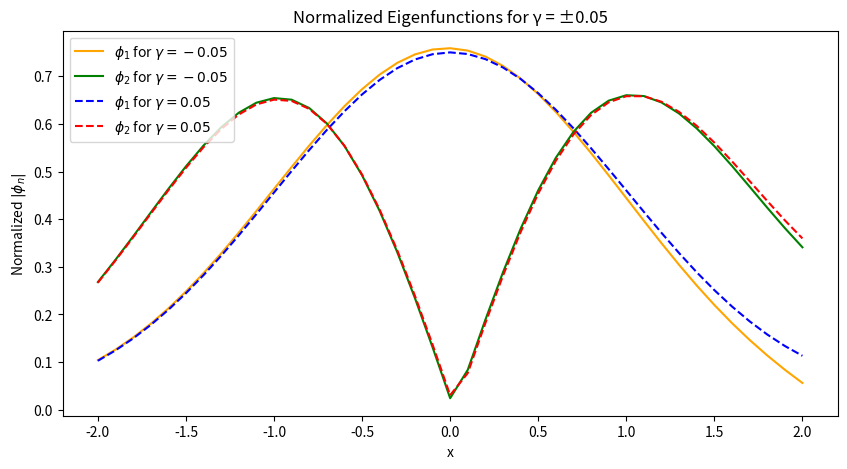

Reproduce this figure in Python.
import numpy as np
from scipy.integrate import solve_ivp, trapezoid
import matplotlib.pyplot as plt

def shoot2(t, x, epsilon, gamma):
    return [x[1], (gamma * np.abs(x[0])**2 + t**2 - epsilon) * x[0]]

tol = 1e-4
L = 2
dx = 0.1
A_start = 0.01
xshoot = np.arange(-L, L + dx, dx)
eigenvalues = []
eigenfunctions = []

for gamma in [0.05, -0.05]:
    epsilon_start = 0.1

    for modes in range(1, 3):
        epsilon = epsilon_start
        depsilon = 0.2

        A = A_start
        dA = 0.01

        for _ in range(100):

            for _ in range(100):
                x0 = [A, A * np.sqrt(L**2 - epsilon_start)]

                # Using solve_ivp with "RK45" method (similar to odeint's default)
                sol = solve_ivp(shoot2, [xshoot[0], xshoot[-1]], x0, t_eval=xshoot, args=(epsilon, gamma), method='RK45')

                y = sol.y.T  # transpose to make it compatible with odeint's output

                if abs(y[-1, 1] + np.sqrt(L**2 - epsilon) * y[-1, 0]) < tol:
                    break

                if ((-1) ** (modes + 1)) * (y[-1, 1] + np.sqrt(L**2 - epsilon) * y[-1, 0]) > 0:
                    epsilon += depsilon
                else:
                    epsilon -= depsilon
                    depsilon /= 2

            Area = trapezoid(y[:, 0] ** 2, xshoot)

            if abs(Area - 1) < tol:
                eigenvalues.append(epsilon)
                break

            if Area < 1:
                A += dA
            else:
                A -= dA
                dA /= 2

        epsilon_start = epsilon + 0.1

        norm = trapezoid(y[:, 0] ** 2, xshoot)
        eigenfunction_normalized = y[:, 0] / np.sqrt(norm)
        eigenfunctions.append(np.abs(eigenfunction_normalized))
        #print(gamma)

eigenfunctions = np.array(eigenfunctions).T
eigenvalues = np.array(eigenvalues)

A5 = eigenfunctions[:,:2]
A7 = eigenfunctions[:,2:]

A6 = eigenvalues[:2]
A8 = eigenvalues[2:]

print(A6)
print(A8)

plt.figure(figsize=(10, 5))
plt.plot(xshoot, A7[:, 0], label=r'$\phi_1$ for $\gamma = -0.05$', color="orange")
plt.plot(xshoot, A7[:, 1], label=r'$\phi_2$ for $\gamma = -0.05$', color="green")
plt.plot(xshoot, A5[:, 0], label=r'$\phi_1$ for $\gamma = 0.05$', color="blue", linestyle='--')
plt.plot(xshoot, A5[:, 1], label=r'$\phi_2$ for $\gamma = 0.05$', color="red", linestyle='--')
plt.xlabel('x')
plt.ylabel(r'Normalized $|\phi_n|$')
plt.legend()
plt.title('Normalized Eigenfunctions for γ = ±0.05')
plt.show()
